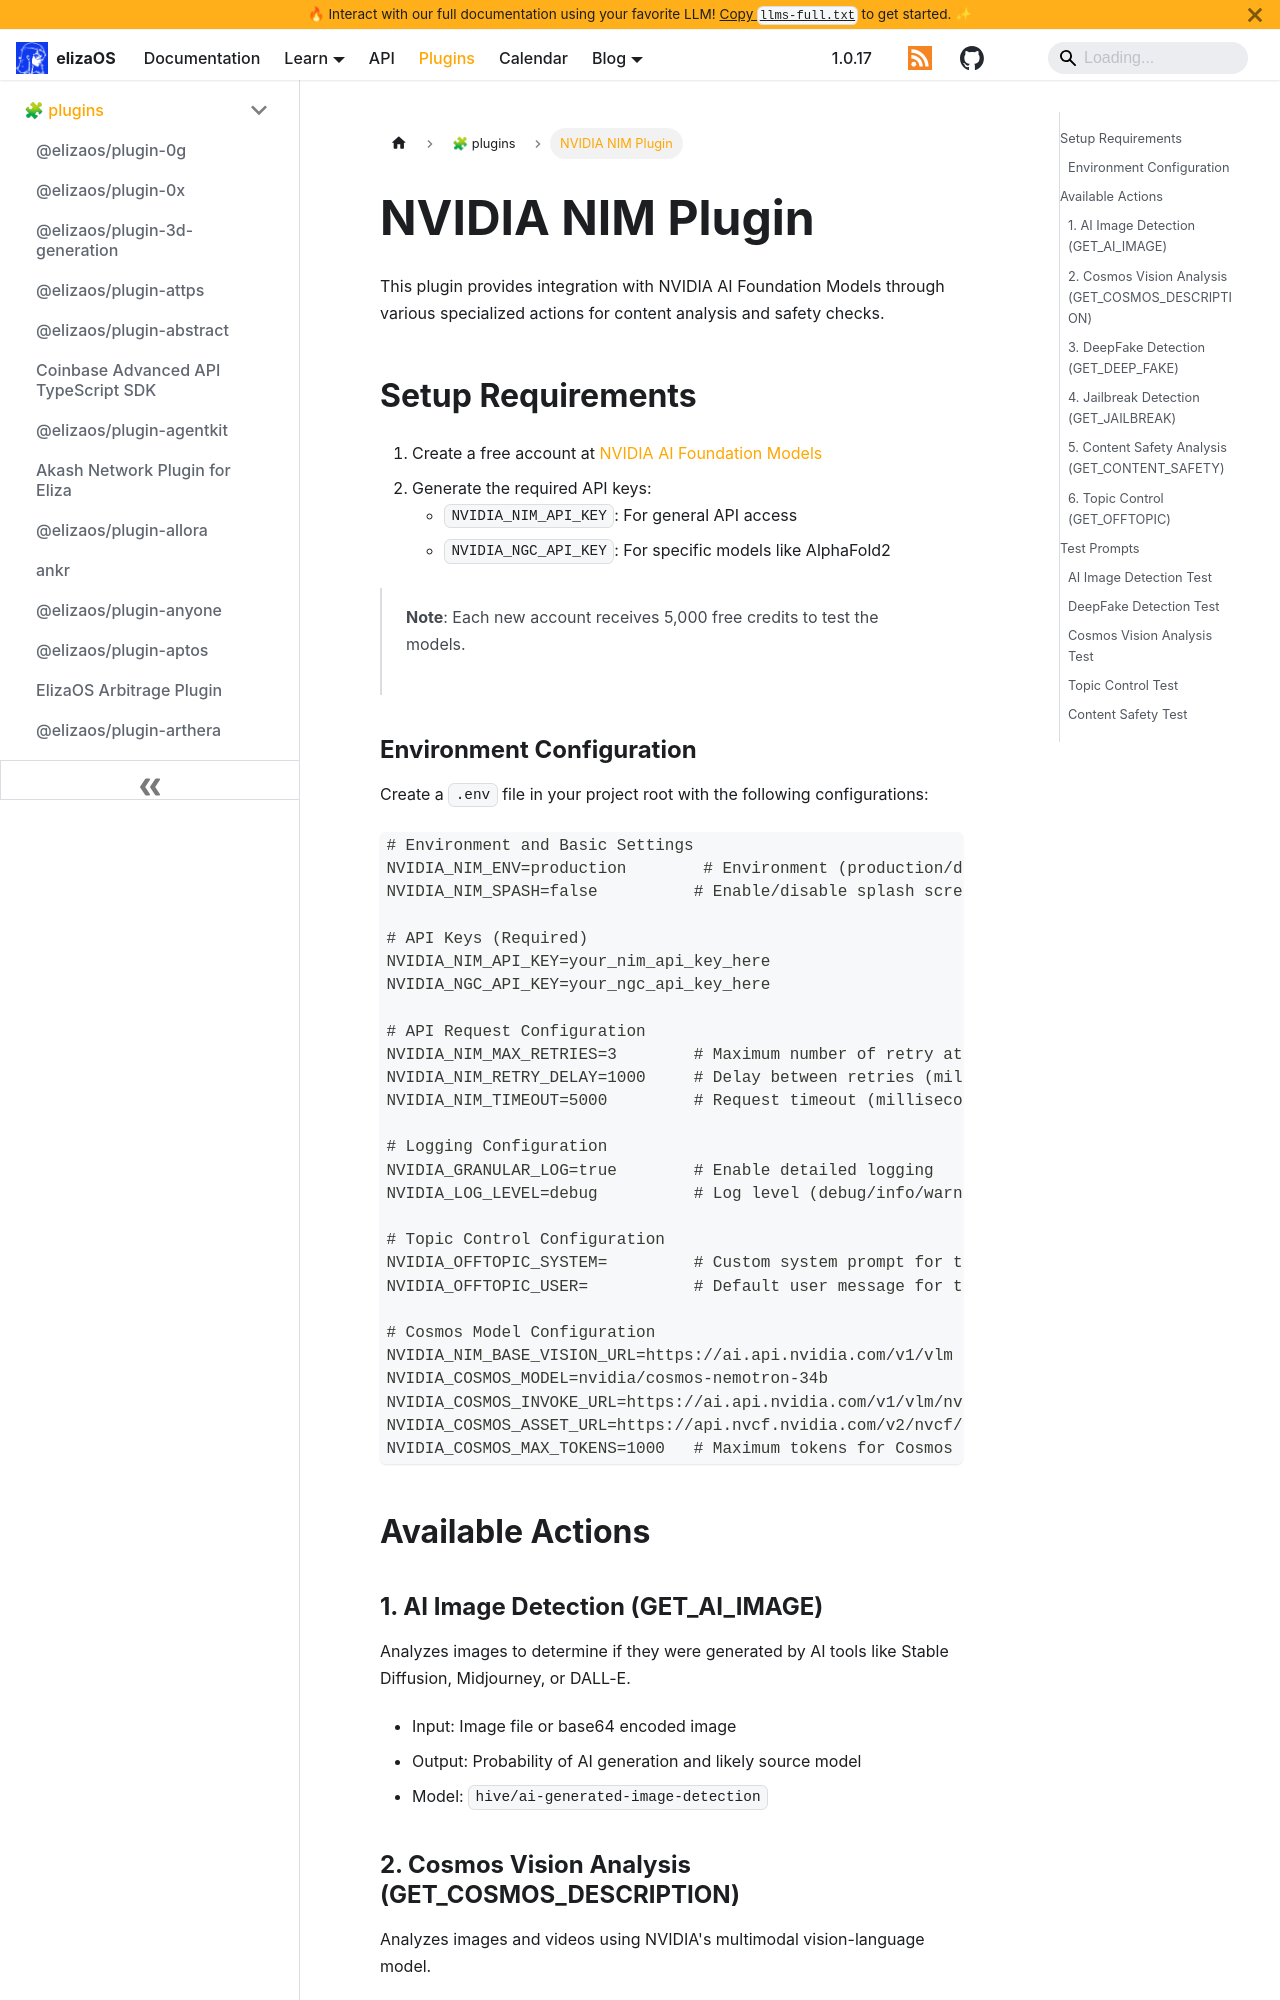

repository: yakkl/eliza · page: packages/plugins/nvidia-nim.html · generator: docusaurus

# NVIDIA NIM Plugin

This plugin provides integration with NVIDIA AI Foundation Models through various specialized actions for content analysis and safety checks.

## Setup Requirements

1. Create a free account at [NVIDIA AI Foundation Models](https://build.nvidia.com/models)
2. Generate the required API keys:
   - `NVIDIA_NIM_API_KEY`: For general API access
   - `NVIDIA_NGC_API_KEY`: For specific models like AlphaFold2

> **Note**: Each new account receives 5,000 free credits to test the models.

### Environment Configuration

Create a `.env` file in your project root with the following configurations:

```env
# Environment and Basic Settings
NVIDIA_NIM_ENV=production        # Environment (production/development)
NVIDIA_NIM_SPASH=false          # Enable/disable splash screen

# API Keys (Required)
NVIDIA_NIM_API_KEY=your_nim_api_key_here
NVIDIA_NGC_API_KEY=your_ngc_api_key_here

# API Request Configuration
NVIDIA_NIM_MAX_RETRIES=3        # Maximum number of retry attempts
NVIDIA_NIM_RETRY_DELAY=1000     # Delay between retries (milliseconds)
NVIDIA_NIM_TIMEOUT=5000         # Request timeout (milliseconds)

# Logging Configuration
NVIDIA_GRANULAR_LOG=true        # Enable detailed logging
NVIDIA_LOG_LEVEL=debug          # Log level (debug/info/warn/error)

# Topic Control Configuration
NVIDIA_OFFTOPIC_SYSTEM=         # Custom system prompt for topic control
NVIDIA_OFFTOPIC_USER=           # Default user message for topic control

# Cosmos Model Configuration
NVIDIA_NIM_BASE_VISION_URL=https://ai.api.nvidia.com/v1/vlm
NVIDIA_COSMOS_MODEL=nvidia/cosmos-nemotron-34b
NVIDIA_COSMOS_INVOKE_URL=https://ai.api.nvidia.com/v1/vlm/nvidia/cosmos-nemotron-34b
NVIDIA_COSMOS_ASSET_URL=https://api.nvcf.nvidia.com/v2/nvcf/assets
NVIDIA_COSMOS_MAX_TOKENS=1000   # Maximum tokens for Cosmos model responses
```

## Available Actions
